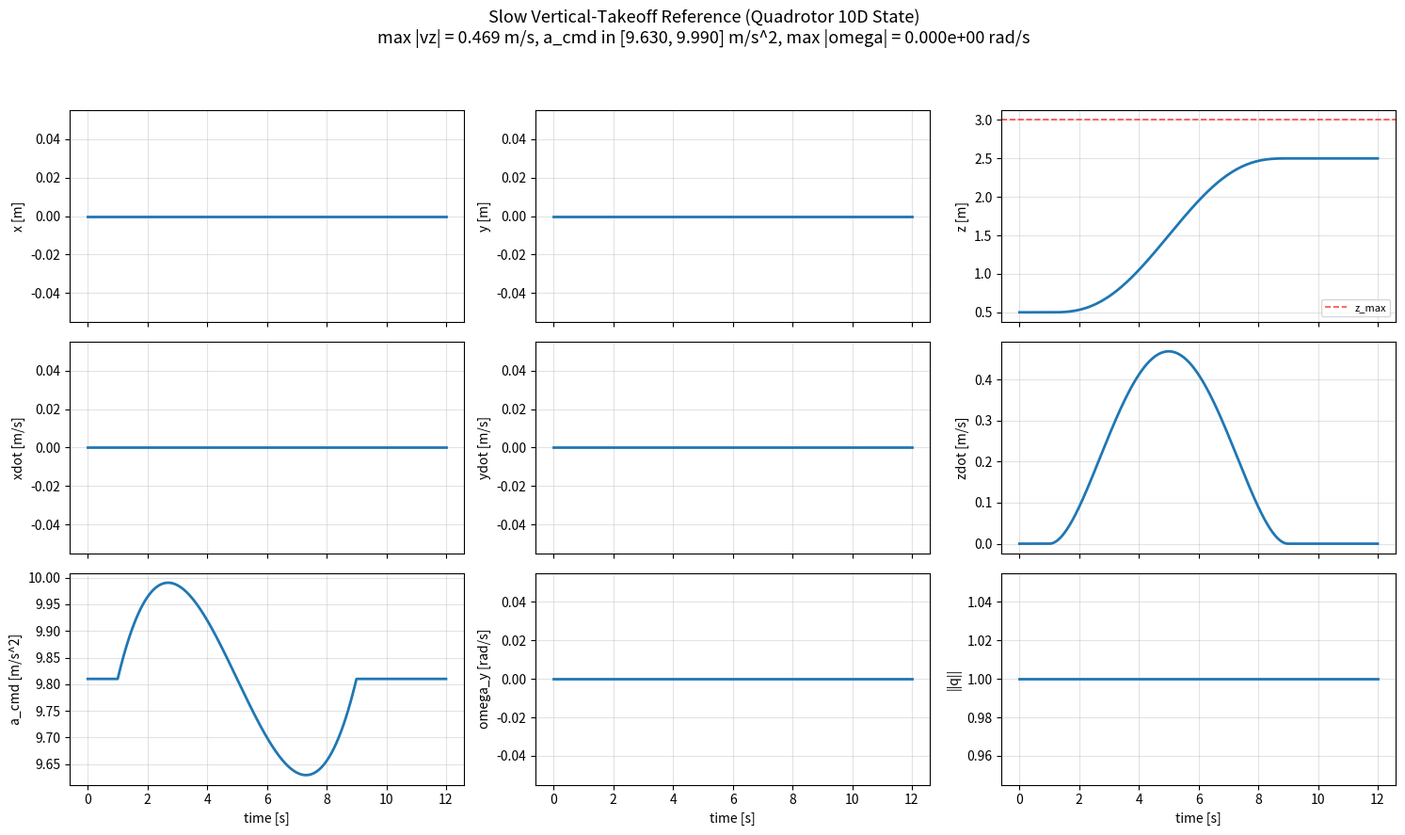

Generate this figure with matplotlib:
#!/usr/bin/env python3
"""Generate a slow vertical-takeoff reference for QuadrotorEnv.

State ordering (10D):
    [p_x, p_y, p_z, v_x, v_y, v_z, q_w, q_x, q_y, q_z]

The trajectory is a pure vertical climb held at both ends:

    [hold at z_start] -> [quintic S-curve climb] -> [hold at z_end]

Because the reference acceleration is purely vertical, the required thrust axis
is world +z for the whole flight, so the reference attitude is level
(q = identity) and ``omega_cmd`` is identically zero. The only nontrivial
reference channel is ``a_cmd = g + z_ddot``, which stays within a few percent of
hover for a slow climb. This is the gentlest reference the quadrotor env
accepts, and it is intended as the easy counterpart to the powerloop.

The quintic profile s(tau) = 10*tau^3 - 15*tau^4 + 6*tau^5 has zero velocity AND
zero acceleration at both endpoints, so the joints with the holds are C2 and the
thrust profile has no steps.

Two intended presets:

1. Sub-ceiling (``--z-end`` below ``--z-max``): the reference never approaches
   the hard deck, so the Control-Invariant Layer should stay inactive
   (proj_norm ~ 0). Use it to validate the pipeline end to end.

2. Ceiling-pressing (``--z-end`` above ``--z-max``): the reference deliberately
   commands an altitude above the hard deck and holds it there, exactly as the
   powerloop reference does at its apex (z_top=3.5 > z_max=3.0). The CIL must
   arrest the climb at the deck and hold, so tracking error is expected and the
   safe rate must stay at 1.0.

Outputs (same bundle layout as the powerloop generator):
1) a legacy state-only trajectory array (.npy),
2) a reference bundle (.npz) with states, time, thrust, and omega_cmd,
3) a diagnostic figure of position/velocity/attitude/quaternion traces (.png),
4) a JSON file with all generation/output configuration values.
"""

from __future__ import annotations

import argparse
import json
from dataclasses import asdict, dataclass
from pathlib import Path

import matplotlib
import numpy as np

matplotlib.use("Agg")
import matplotlib.pyplot as plt


@dataclass(frozen=True)
class TakeoffConfig:
    dt: float = 0.02
    z_start: float = 0.5
    z_end: float = 2.5
    climb_duration: float = 8.0
    hold_start: float = 1.0
    hold_end: float = 3.0
    x_center: float = 0.0
    y_center: float = 0.0
    gravity: float = 9.81
    a_cmd_max_g: float = 4.0
    a_cmd_min: float = 0.0
    omega_max: float = 18.0
    z_max: float = 3.0

    def validate(self) -> None:
        if self.dt <= 0.0:
            raise ValueError(f"dt must be positive, got {self.dt}")
        if self.climb_duration <= 0.0:
            raise ValueError(f"climb_duration must be positive, got {self.climb_duration}")
        if self.hold_start < 0.0 or self.hold_end < 0.0:
            raise ValueError(
                f"hold durations must be nonnegative, got {self.hold_start} / {self.hold_end}"
            )
        if self.gravity <= 0.0:
            raise ValueError(f"gravity must be positive, got {self.gravity}")
        if self.a_cmd_max_g <= 0.0:
            raise ValueError(f"a_cmd_max_g must be positive, got {self.a_cmd_max_g}")
        if self.omega_max <= 0.0:
            raise ValueError(f"omega_max must be positive, got {self.omega_max}")
        if self.z_start < 0.0:
            raise ValueError(f"z_start must be nonnegative, got {self.z_start}")
        if abs(self.z_end - self.z_start) < 1e-9:
            raise ValueError("z_end must differ from z_start (this is a climb reference).")
        if self.z_max <= 0.0:
            raise ValueError(f"z_max must be positive, got {self.z_max}")
        if self.z_start >= self.z_max:
            raise ValueError(
                f"z_start must start below the hard deck, got z_start={self.z_start}, z_max={self.z_max}"
            )


def _build_time_grid(total_duration: float, dt: float) -> np.ndarray:
    n_full = int(np.floor(total_duration / dt))
    t = dt * np.arange(n_full + 1, dtype=np.float64)
    if total_duration - t[-1] > 1e-12:
        t = np.append(t, total_duration)
    return t


def _quintic_profile(tau: np.ndarray) -> tuple[np.ndarray, np.ndarray, np.ndarray]:
    """s, ds/dtau, d2s/dtau2 for the C2 quintic 10t^3 - 15t^4 + 6t^5 on [0, 1]."""
    tau = np.clip(np.asarray(tau, dtype=np.float64), 0.0, 1.0)
    s = 10.0 * tau**3 - 15.0 * tau**4 + 6.0 * tau**5
    ds = 30.0 * tau**2 - 60.0 * tau**3 + 30.0 * tau**4
    dds = 60.0 * tau - 180.0 * tau**2 + 120.0 * tau**3
    return s, ds, dds


def _generate_takeoff(cfg: TakeoffConfig) -> dict[str, np.ndarray]:
    cfg.validate()

    total_duration = cfg.hold_start + cfg.climb_duration + cfg.hold_end
    t = _build_time_grid(total_duration, cfg.dt)

    dz = cfg.z_end - cfg.z_start
    t_climb_start = cfg.hold_start
    t_climb_end = cfg.hold_start + cfg.climb_duration

    tau = (t - t_climb_start) / cfg.climb_duration
    s, ds, dds = _quintic_profile(tau)

    # Outside the climb window the profile is clamped, so derivatives vanish.
    in_climb = (t >= t_climb_start) & (t <= t_climb_end)
    ds = np.where(in_climb, ds, 0.0)
    dds = np.where(in_climb, dds, 0.0)

    z = cfg.z_start + dz * s
    vz = dz * ds / cfg.climb_duration
    az = dz * dds / (cfg.climb_duration**2)

    x = np.full_like(t, cfg.x_center)
    y = np.full_like(t, cfg.y_center)
    vx = np.zeros_like(t)
    vy = np.zeros_like(t)

    # Purely vertical virtual acceleration -> thrust axis is world +z, attitude level.
    nu = np.stack([np.zeros_like(t), np.zeros_like(t), az + cfg.gravity], axis=1)
    a_cmd = np.linalg.norm(nu, axis=1)
    if np.any(a_cmd < 1e-9):
        raise RuntimeError(
            "Encountered near-zero required thrust; the climb decelerates at ~ -g. "
            "Slow the climb down (longer --climb-duration)."
        )

    qw = np.ones_like(t)
    qx = np.zeros_like(t)
    qy = np.zeros_like(t)
    qz = np.zeros_like(t)

    roll = np.zeros_like(t)
    pitch = np.zeros_like(t)
    yaw = np.zeros_like(t)

    states = np.column_stack([x, y, z, vx, vy, vz, qw, qx, qy, qz]).astype(np.float64)
    quat = states[:, 6:10]
    quat_norm = np.linalg.norm(quat, axis=1)
    quat_step_norm = np.zeros_like(t)
    if quat.shape[0] > 1:
        quat_step_norm[1:] = np.linalg.norm(np.diff(quat, axis=0), axis=1)

    omega_cmd = np.zeros((t.shape[0], 3), dtype=np.float64)

    a_cmd_limit = cfg.a_cmd_max_g * cfg.gravity
    max_a_cmd = float(np.max(a_cmd))
    min_a_cmd = float(np.min(a_cmd))
    max_abs_omega = float(np.max(np.abs(omega_cmd)))
    if max_a_cmd > a_cmd_limit + 1e-6:
        raise RuntimeError(
            f"Trajectory violates thrust limit: max a_cmd={max_a_cmd:.3f} > {a_cmd_limit:.3f} m/s^2."
        )
    if min_a_cmd < cfg.a_cmd_min - 1e-6:
        raise RuntimeError(
            f"Trajectory violates lower thrust limit: min a_cmd={min_a_cmd:.3f} < {cfg.a_cmd_min:.3f} m/s^2."
        )
    if max_abs_omega > cfg.omega_max + 1e-6:
        raise RuntimeError(
            f"Trajectory violates body-rate limit: max |omega|={max_abs_omega:.3f} > {cfg.omega_max:.3f} rad/s."
        )

    deck_excess = float(np.max(z) - cfg.z_max)
    steps_above_deck = int(np.count_nonzero(z > cfg.z_max))

    return {
        "t": t,
        "states": states,
        "a_cmd": a_cmd,
        "omega_cmd": omega_cmd,
        "roll": roll,
        "pitch": pitch,
        "yaw": yaw,
        "quat_norm": quat_norm,
        "quat_step_norm": quat_step_norm,
        "max_a_cmd": np.array([max_a_cmd], dtype=np.float64),
        "min_a_cmd": np.array([min_a_cmd], dtype=np.float64),
        "max_abs_omega": np.array([max_abs_omega], dtype=np.float64),
        "max_abs_vz": np.array([float(np.max(np.abs(vz)))], dtype=np.float64),
        "max_abs_az": np.array([float(np.max(np.abs(az)))], dtype=np.float64),
        "max_quat_step_norm": np.array([float(np.max(quat_step_norm))], dtype=np.float64),
        "max_quat_norm_error": np.array([float(np.max(np.abs(quat_norm - 1.0)))], dtype=np.float64),
        "deck_excess": np.array([deck_excess], dtype=np.float64),
        "steps_above_deck": np.array([steps_above_deck], dtype=np.float64),
    }


def _save_plot(data: dict[str, np.ndarray], output_path: Path, *, z_max: float) -> None:
    t = data["t"]
    states = data["states"]
    a_cmd = data["a_cmd"]

    fig, axes = plt.subplots(3, 3, figsize=(15, 9), sharex=True)
    series = [
        (states[:, 0], "x [m]", None),
        (states[:, 1], "y [m]", None),
        (states[:, 2], "z [m]", z_max),
        (states[:, 3], "xdot [m/s]", None),
        (states[:, 4], "ydot [m/s]", None),
        (states[:, 5], "zdot [m/s]", None),
        (a_cmd, "a_cmd [m/s^2]", None),
        (data["omega_cmd"][:, 1], "omega_y [rad/s]", None),
        (data["quat_norm"], "||q||", None),
    ]

    for ax, (y, ylabel, hline) in zip(axes.ravel(), series):
        ax.plot(t, y, linewidth=2.0)
        ax.set_ylabel(ylabel)
        if hline is not None:
            ax.axhline(hline, color="r", linestyle="--", linewidth=1.2, alpha=0.7, label="z_max")
            ax.legend(loc="lower right", fontsize=8)
        ax.grid(True, alpha=0.35)

    for ax in axes[-1, :]:
        ax.set_xlabel("time [s]")

    fig.suptitle(
        "Slow Vertical-Takeoff Reference (Quadrotor 10D State)\n"
        f"max |vz| = {float(data['max_abs_vz'][0]):.3f} m/s, "
        f"a_cmd in [{float(data['min_a_cmd'][0]):.3f}, {float(data['max_a_cmd'][0]):.3f}] m/s^2, "
        f"max |omega| = {float(data['max_abs_omega'][0]):.3e} rad/s",
        fontsize=13,
    )
    fig.tight_layout(rect=[0.0, 0.0, 1.0, 0.94])
    output_path.parent.mkdir(parents=True, exist_ok=True)
    fig.savefig(output_path, dpi=180)
    plt.close(fig)


def _parse_args(argv=None) -> argparse.Namespace:
    parser = argparse.ArgumentParser(description=__doc__, formatter_class=argparse.RawDescriptionHelpFormatter)
    parser.add_argument("--dt", type=float, default=0.02, help="Reference sample timestep [s] (match env_dt).")
    parser.add_argument("--z-start", type=float, default=0.5, help="Starting altitude [m].")
    parser.add_argument("--z-end", type=float, default=2.5, help="Commanded final altitude [m].")
    parser.add_argument(
        "--climb-duration",
        type=float,
        default=None,
        help="Climb duration [s]. Mutually exclusive with --climb-speed.",
    )
    parser.add_argument(
        "--climb-speed",
        type=float,
        default=None,
        help="Peak climb speed [m/s]; sets climb_duration = 1.875 * |dz| / v_peak.",
    )
    parser.add_argument("--hold-start", type=float, default=1.0, help="Hover hold before the climb [s].")
    parser.add_argument("--hold-end", type=float, default=3.0, help="Hover hold after the climb [s].")
    parser.add_argument("--x-center", type=float, default=0.0)
    parser.add_argument("--y-center", type=float, default=0.0)
    parser.add_argument("--gravity", type=float, default=9.81)
    parser.add_argument("--a-cmd-max-g", type=float, default=4.0)
    parser.add_argument("--a-cmd-min", type=float, default=0.0)
    parser.add_argument("--omega-max", type=float, default=18.0)
    parser.add_argument("--z-max", type=float, default=3.0, help="Hard-deck altitude [m] (for reporting/plot only).")

    parser.add_argument("--output-bundle", type=str, default="quadrotor_takeoff_reference.npz")
    parser.add_argument("--output-npy", type=str, default="quadrotor_takeoff_reference_legacy.npy")
    parser.add_argument("--output-figure", type=str, default="quadrotor_takeoff_reference.png")
    parser.add_argument("--output-config-json", type=str, default="quadrotor_takeoff_reference_config.json")
    args = parser.parse_args(argv)

    if args.climb_duration is not None and args.climb_speed is not None:
        parser.error("--climb-duration and --climb-speed are mutually exclusive.")
    if args.climb_duration is None and args.climb_speed is None:
        args.climb_duration = 8.0
    if args.climb_speed is not None:
        if args.climb_speed <= 0.0:
            parser.error("--climb-speed must be positive.")
        # Quintic peak speed is 1.875 * dz / T.
        args.climb_duration = 1.875 * abs(args.z_end - args.z_start) / args.climb_speed
    return args


def main(argv=None) -> None:
    args = _parse_args(argv)

    cfg = TakeoffConfig(
        dt=args.dt,
        z_start=args.z_start,
        z_end=args.z_end,
        climb_duration=args.climb_duration,
        hold_start=args.hold_start,
        hold_end=args.hold_end,
        x_center=args.x_center,
        y_center=args.y_center,
        gravity=args.gravity,
        a_cmd_max_g=args.a_cmd_max_g,
        a_cmd_min=args.a_cmd_min,
        omega_max=args.omega_max,
        z_max=args.z_max,
    )

    data = _generate_takeoff(cfg)

    bundle_path = Path(args.output_bundle).expanduser().resolve()
    npy_path = Path(args.output_npy).expanduser().resolve()
    fig_path = Path(args.output_figure).expanduser().resolve()
    json_path = Path(args.output_config_json).expanduser().resolve()

    bundle_path.parent.mkdir(parents=True, exist_ok=True)
    np.savez(bundle_path, **data)
    npy_path.parent.mkdir(parents=True, exist_ok=True)
    np.save(npy_path, data["states"])
    _save_plot(data, fig_path, z_max=cfg.z_max)

    stats = {
        "num_points": int(data["states"].shape[0]),
        "total_duration": float(data["t"][-1]),
        "max_a_cmd": float(data["max_a_cmd"][0]),
        "min_a_cmd": float(data["min_a_cmd"][0]),
        "max_abs_omega": float(data["max_abs_omega"][0]),
        "max_abs_vz": float(data["max_abs_vz"][0]),
        "max_abs_az": float(data["max_abs_az"][0]),
        "max_quat_step_norm": float(data["max_quat_step_norm"][0]),
        "max_quat_norm_error": float(data["max_quat_norm_error"][0]),
        "z_min": float(np.min(data["states"][:, 2])),
        "z_max_reached": float(np.max(data["states"][:, 2])),
        "deck_excess": float(data["deck_excess"][0]),
        "steps_above_deck": int(data["steps_above_deck"][0]),
    }

    payload = {
        "takeoff_config": asdict(cfg),
        "takeoff_trajectory_stats": stats,
        "output_paths": {
            "reference_bundle_npz": bundle_path.name,
            "trajectory_npy": npy_path.name,
            "diagnostic_figure": fig_path.name,
            "config_json": json_path.name,
        },
    }
    json_path.parent.mkdir(parents=True, exist_ok=True)
    json_path.write_text(json.dumps(payload, indent=2, sort_keys=True), encoding="utf-8")

    print(f"[takeoff] wrote bundle  : {bundle_path}")
    print(f"[takeoff] wrote npy     : {npy_path}")
    print(f"[takeoff] wrote figure  : {fig_path}")
    print(f"[takeoff] wrote config  : {json_path}")
    print(
        f"[takeoff] {stats['num_points']} points over {stats['total_duration']:.2f} s"
        f" | z {stats['z_min']:.2f} -> {stats['z_max_reached']:.2f} m"
        f" | max|vz| {stats['max_abs_vz']:.3f} m/s"
        f" | a_cmd [{stats['min_a_cmd']:.3f}, {stats['max_a_cmd']:.3f}] m/s^2"
        f" | max|omega| {stats['max_abs_omega']:.2e} rad/s"
    )
    if stats["steps_above_deck"] > 0:
        print(
            f"[takeoff] NOTE: reference exceeds the hard deck z_max={cfg.z_max:.2f} m by "
            f"{stats['deck_excess']:.2f} m for {stats['steps_above_deck']} samples "
            f"({stats['steps_above_deck'] * cfg.dt:.2f} s). The CIL is expected to intervene."
        )
    else:
        print(
            f"[takeoff] reference stays {cfg.z_max - stats['z_max_reached']:.2f} m below the hard deck "
            f"z_max={cfg.z_max:.2f} m; the CIL should stay inactive."
        )


if __name__ == "__main__":
    main()
